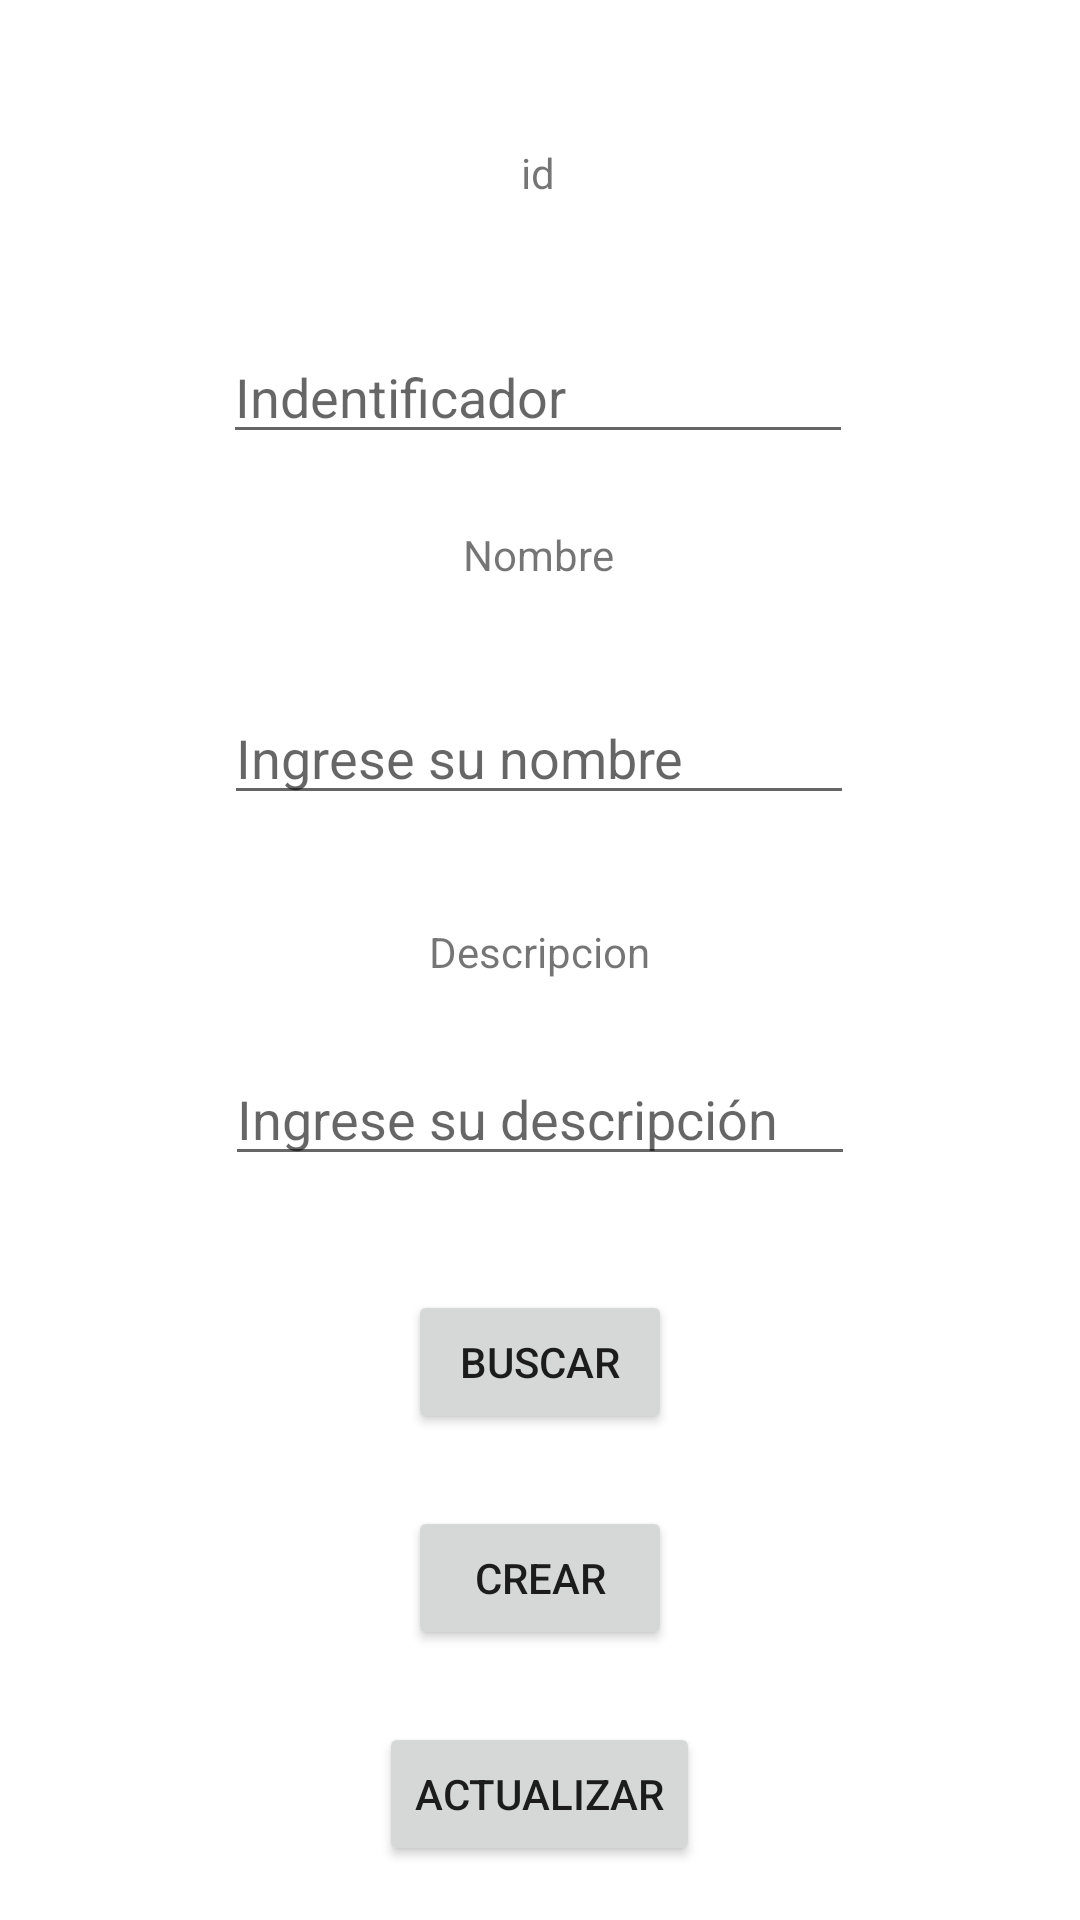

Here is an Android app screen rendered from its layout file. Give the layout XML and the strings, colors and styles it references.
<!-- AndroidManifest.xml: application theme Theme.Koapplication -->
<!-- res/layout/activity_ecrud_entrenador.xml -->
<?xml version="1.0" encoding="utf-8"?>
<androidx.constraintlayout.widget.ConstraintLayout xmlns:android="http://schemas.android.com/apk/res/android"
    xmlns:app="http://schemas.android.com/apk/res-auto"
    xmlns:tools="http://schemas.android.com/tools"
    android:layout_width="match_parent"
    android:layout_height="match_parent"
    tools:context=".ECrudEntrenador">

    <TextView
        android:id="@+id/textView3"
        android:layout_width="wrap_content"
        android:layout_height="wrap_content"
        android:layout_marginTop="48dp"
        android:text="id"
        app:layout_constraintEnd_toEndOf="parent"
        app:layout_constraintHorizontal_bias="0.498"
        app:layout_constraintStart_toStartOf="parent"
        app:layout_constraintTop_toTopOf="parent" />

    <TextView
        android:id="@+id/textView4"
        android:layout_width="wrap_content"
        android:layout_height="wrap_content"
        android:layout_marginTop="24dp"
        android:text="Nombre"
        app:layout_constraintEnd_toEndOf="@+id/input_id"
        app:layout_constraintStart_toStartOf="@+id/input_id"
        app:layout_constraintTop_toBottomOf="@+id/input_id" />

    <EditText
        android:id="@+id/input_id"
        android:layout_width="wrap_content"
        android:layout_height="wrap_content"
        android:layout_marginTop="43dp"
        android:ems="10"
        android:hint="Indentificador"
        android:inputType="textPersonName"
        app:layout_constraintEnd_toEndOf="@+id/textView3"
        app:layout_constraintStart_toStartOf="@+id/textView3"
        app:layout_constraintTop_toBottomOf="@+id/textView3" />

    <EditText
        android:id="@+id/input_nombre"
        android:layout_width="wrap_content"
        android:layout_height="wrap_content"
        android:layout_marginTop="36dp"
        android:ems="10"
        android:hint="Ingrese su nombre"
        android:inputType="textPersonName"
        app:layout_constraintEnd_toEndOf="@+id/textView4"
        app:layout_constraintStart_toStartOf="@+id/textView4"
        app:layout_constraintTop_toBottomOf="@+id/textView4" />

    <TextView
        android:id="@+id/textView5"
        android:layout_width="wrap_content"
        android:layout_height="wrap_content"
        android:layout_marginTop="36dp"
        android:text="Descripcion"
        app:layout_constraintEnd_toEndOf="@+id/input_nombre"
        app:layout_constraintStart_toStartOf="@+id/input_nombre"
        app:layout_constraintTop_toBottomOf="@+id/input_nombre" />

    <EditText
        android:id="@+id/input_descripcion"
        android:layout_width="wrap_content"
        android:layout_height="wrap_content"
        android:layout_marginTop="24dp"
        android:ems="10"
        android:hint="Ingrese su descripción"
        android:inputType="textPersonName"
        app:layout_constraintEnd_toEndOf="@+id/textView5"
        app:layout_constraintStart_toStartOf="@+id/textView5"
        app:layout_constraintTop_toBottomOf="@+id/textView5" />

    <Button
        android:id="@+id/btn_buscar_bdd"
        android:layout_width="wrap_content"
        android:layout_height="wrap_content"
        android:layout_marginTop="38dp"
        android:text="Buscar"
        app:layout_constraintEnd_toEndOf="@+id/input_descripcion"
        app:layout_constraintStart_toStartOf="@+id/input_descripcion"
        app:layout_constraintTop_toBottomOf="@+id/input_descripcion" />

    <Button
        android:id="@+id/btn_crear_bdd"
        android:layout_width="wrap_content"
        android:layout_height="wrap_content"
        android:layout_marginTop="24dp"
        android:text="Crear"
        app:layout_constraintEnd_toEndOf="@+id/btn_buscar_bdd"
        app:layout_constraintStart_toStartOf="@+id/btn_buscar_bdd"
        app:layout_constraintTop_toBottomOf="@+id/btn_buscar_bdd" />

    <Button
        android:id="@+id/btn_actualizar_bdd"
        android:layout_width="wrap_content"
        android:layout_height="wrap_content"
        android:layout_marginTop="24dp"
        android:text="Actualizar"
        app:layout_constraintEnd_toEndOf="@+id/btn_crear_bdd"
        app:layout_constraintHorizontal_bias="0.512"
        app:layout_constraintStart_toStartOf="@+id/btn_crear_bdd"
        app:layout_constraintTop_toBottomOf="@+id/btn_crear_bdd" />

    <Button
        android:id="@+id/btn_eliminar_bdd"
        android:layout_width="wrap_content"
        android:layout_height="wrap_content"
        android:layout_marginTop="16dp"
        android:text="Eliminar"
        app:layout_constraintEnd_toEndOf="@+id/btn_actualizar_bdd"
        app:layout_constraintHorizontal_bias="0.485"
        app:layout_constraintStart_toStartOf="@+id/btn_actualizar_bdd"
        app:layout_constraintTop_toBottomOf="@+id/btn_actualizar_bdd" />
</androidx.constraintlayout.widget.ConstraintLayout>
<!-- resources referenced by this layout -->
<resources>
  <style name="Theme.Koapplication" parent="Theme.MaterialComponents.DayNight.DarkActionBar">
          
          <item name="colorPrimary">@color/purple_500</item>
          <item name="colorPrimaryVariant">@color/purple_700</item>
          <item name="colorOnPrimary">@color/white</item>
          
          <item name="colorSecondary">@color/teal_200</item>
          <item name="colorSecondaryVariant">@color/teal_700</item>
          <item name="colorOnSecondary">@color/black</item>
          
          <item name="android:statusBarColor">?attr/colorPrimaryVariant</item>
          
      </style>
  <!-- not gathered from this repository: default colours our renderer supplied (Android Studio template values) -->
  <color name="purple_500">#FF6200EE</color>
  <color name="purple_700">#FF3700B3</color>
  <color name="teal_200">#FF03DAC5</color>
  <color name="teal_700">#FF018786</color>
  <color name="black">#FF000000</color>
  <color name="white">#FFFFFFFF</color>
</resources>
